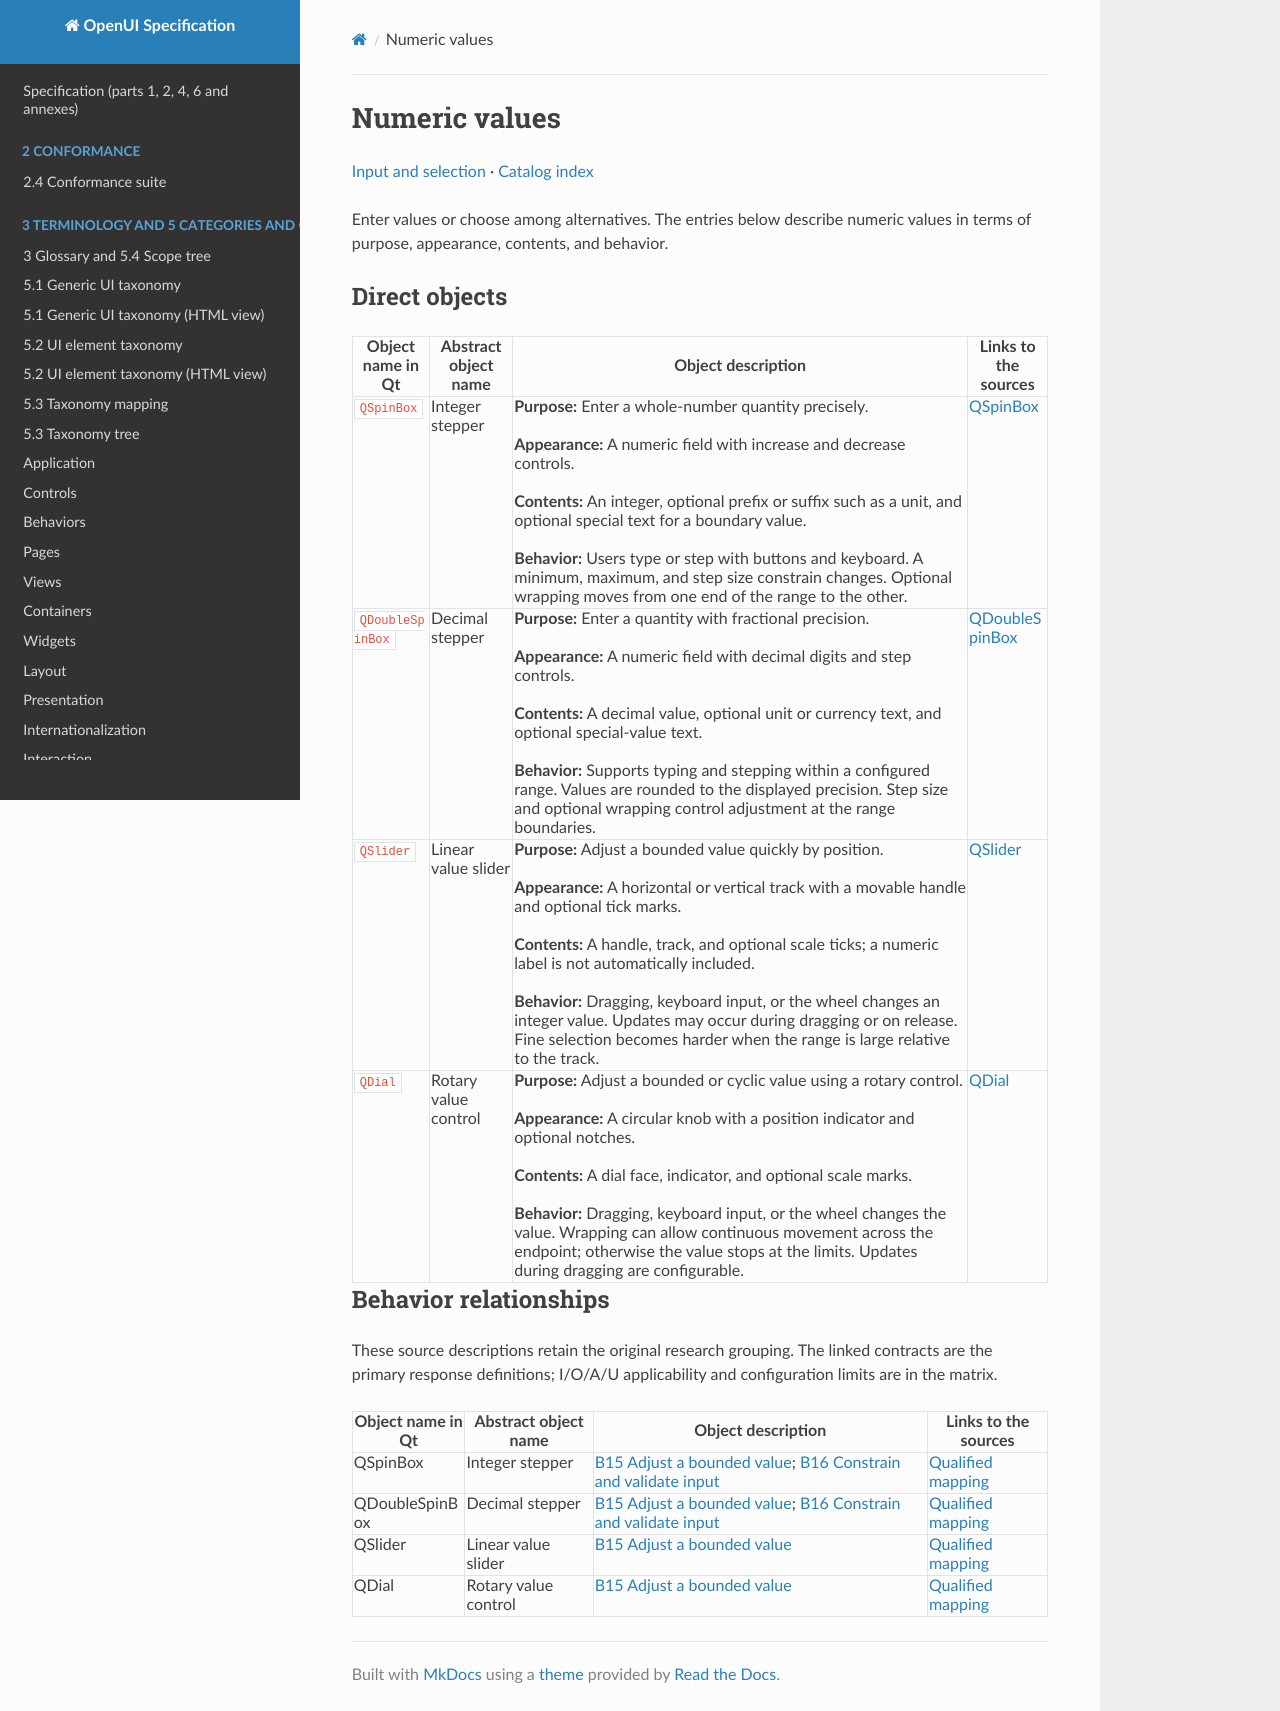

repository: shlomoa/openui-spec · page: survey/qt/categories/input-and-selection/numeric-values/index.html · generator: mkdocs

# Numeric values

[Input and selection](README.md) · [Catalog index](../../README.md)

Enter values or choose among alternatives. The entries below describe numeric values in terms of purpose, appearance, contents, and behavior.

## Direct objects

| Object name in Qt | Abstract object name | Object description | Links to the sources |
|---|---|---|---|
| <a id="qspinbox"></a> `QSpinBox` | Integer stepper | **Purpose:** Enter a whole-number quantity precisely.<br><br>**Appearance:** A numeric field with increase and decrease controls.<br><br>**Contents:** An integer, optional prefix or suffix such as a unit, and optional special text for a boundary value.<br><br>**Behavior:** Users type or step with buttons and keyboard. A minimum, maximum, and step size constrain changes. Optional wrapping moves from one end of the range to the other. | [QSpinBox](https://doc.qt.io/qt-6/qspinbox.html) |
| <a id="qdoublespinbox"></a> `QDoubleSpinBox` | Decimal stepper | **Purpose:** Enter a quantity with fractional precision.<br><br>**Appearance:** A numeric field with decimal digits and step controls.<br><br>**Contents:** A decimal value, optional unit or currency text, and optional special-value text.<br><br>**Behavior:** Supports typing and stepping within a configured range. Values are rounded to the displayed precision. Step size and optional wrapping control adjustment at the range boundaries. | [QDoubleSpinBox](https://doc.qt.io/qt-6/qdoublespinbox.html) |
| <a id="qslider"></a> `QSlider` | Linear value slider | **Purpose:** Adjust a bounded value quickly by position.<br><br>**Appearance:** A horizontal or vertical track with a movable handle and optional tick marks.<br><br>**Contents:** A handle, track, and optional scale ticks; a numeric label is not automatically included.<br><br>**Behavior:** Dragging, keyboard input, or the wheel changes an integer value. Updates may occur during dragging or on release. Fine selection becomes harder when the range is large relative to the track. | [QSlider](https://doc.qt.io/qt-6/qslider.html) |
| <a id="qdial"></a> `QDial` | Rotary value control | **Purpose:** Adjust a bounded or cyclic value using a rotary control.<br><br>**Appearance:** A circular knob with a position indicator and optional notches.<br><br>**Contents:** A dial face, indicator, and optional scale marks.<br><br>**Behavior:** Dragging, keyboard input, or the wheel changes the value. Wrapping can allow continuous movement across the endpoint; otherwise the value stops at the limits. Updates during dragging are configurable. | [QDial](https://doc.qt.io/qt-6/qdial.html) |

## Behavior relationships

These source descriptions retain the original research grouping. The linked contracts are the primary response definitions; I/O/A/U applicability and configuration limits are in the matrix.

| Object name in Qt | Abstract object name | Object description | Links to the sources |
|---|---|---|---|
| QSpinBox | Integer stepper | [B15 Adjust a bounded value](../../behaviors/entry/values.md#b15); [B16 Constrain and validate input](../../behaviors/entry/values.md#b16) | [Qualified mapping](../../COMPONENT_BEHAVIOR_MATRIX.md#matrix-qspinbox) |
| QDoubleSpinBox | Decimal stepper | [B15 Adjust a bounded value](../../behaviors/entry/values.md#b15); [B16 Constrain and validate input](../../behaviors/entry/values.md#b16) | [Qualified mapping](../../COMPONENT_BEHAVIOR_MATRIX.md#matrix-qdoublespinbox) |
| QSlider | Linear value slider | [B15 Adjust a bounded value](../../behaviors/entry/values.md#b15) | [Qualified mapping](../../COMPONENT_BEHAVIOR_MATRIX.md#matrix-qslider) |
| QDial | Rotary value control | [B15 Adjust a bounded value](../../behaviors/entry/values.md#b15) | [Qualified mapping](../../COMPONENT_BEHAVIOR_MATRIX.md#matrix-qdial) |
